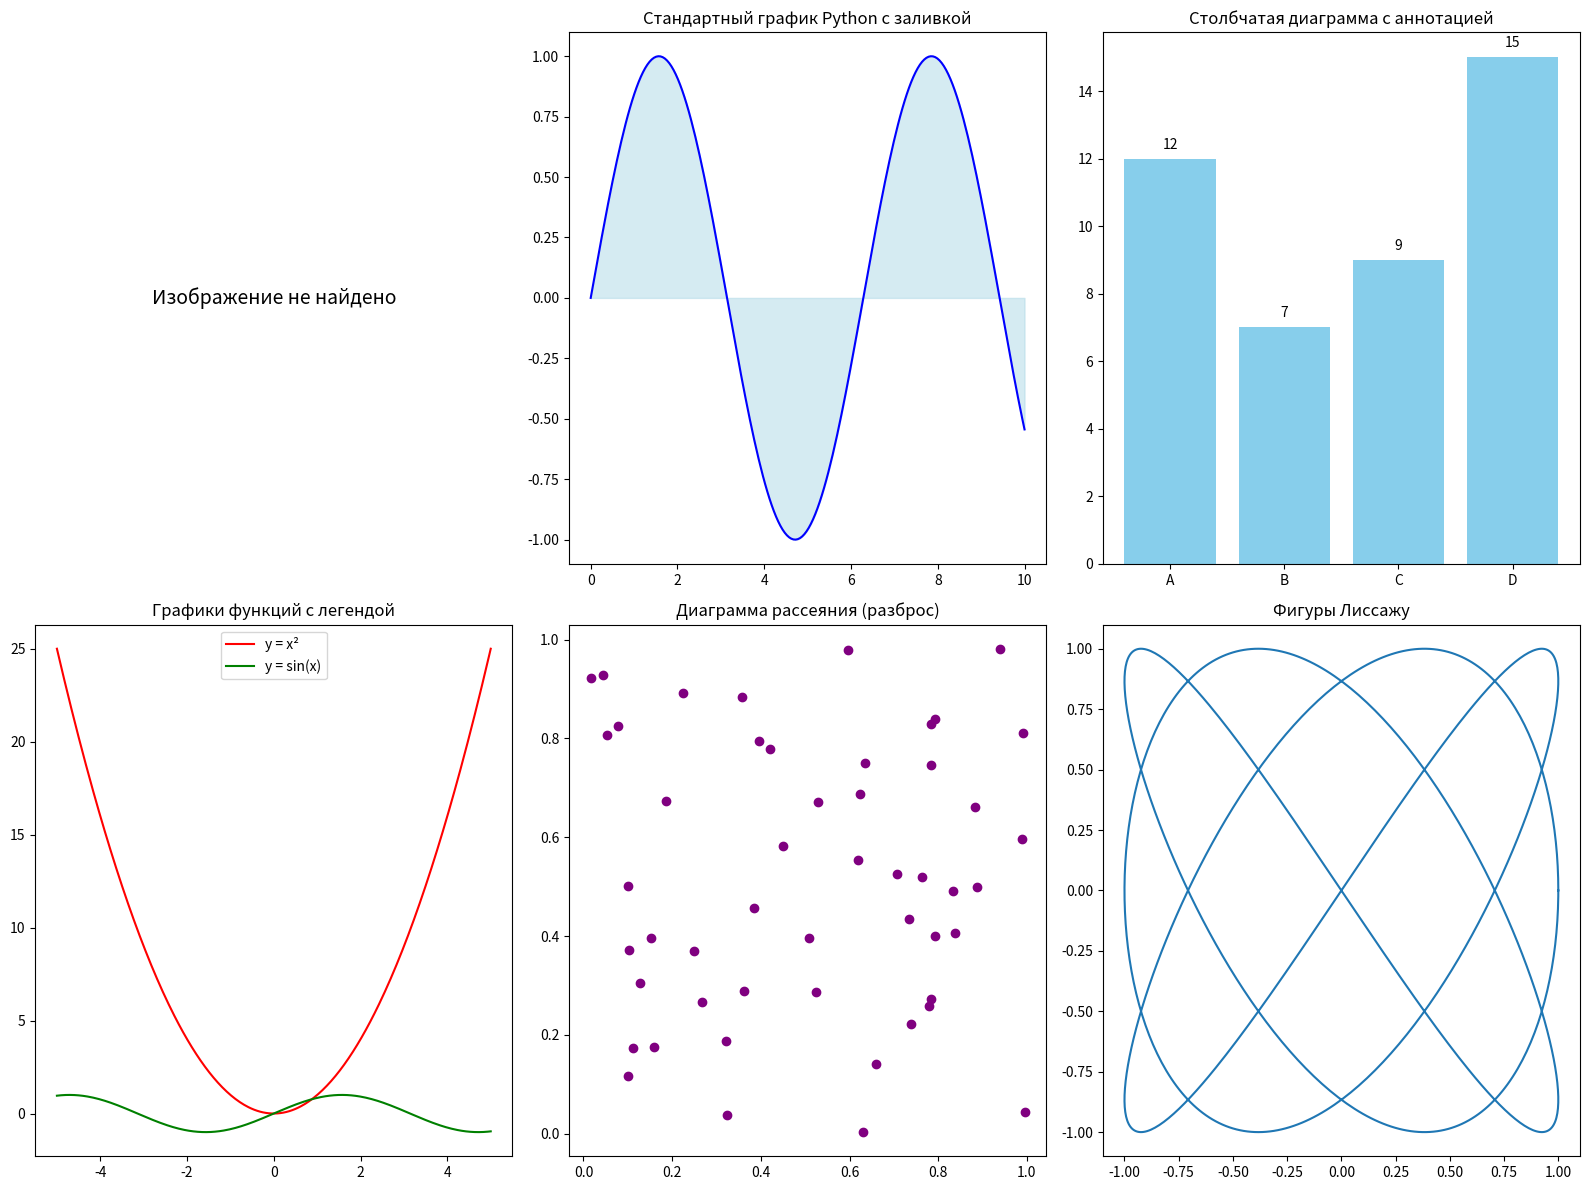

Here is the Python script that generated this plot:
'''
для корректного отображения нужно установить:
pip install matplotlib numpy
'''

# Импортируем необходимые библиотеки
import matplotlib.pyplot as plt  # для построения графиков
import numpy as np  # для математических расчётов и массивов
import matplotlib.image as mpimg  # для загрузки изображений


# Создаём фигуру с 6 областями (2 строки × 3 столбца)
# figsize — задаёт общий размер рисунка в дюймах (16 x 12)
fig, axs = plt.subplots(2, 3, figsize=(16, 12))


# 1.1 — Первая область: загрузка фотографии или иллюстрации
try:
    # Загружаем изображение (укажи путь к своему файлу)
    img = mpimg.imread("/Users/<user>/Downloads/walloutside2.jpg")

    # Отображаем фото в первой области (ячейка [0,0])
    axs[0, 0].imshow(img)

    # Добавляем заголовок к области
    axs[0, 0].set_title("Моя фотография / иллюстрация")
except FileNotFoundError:
    # Если файл не найден, выводим текст вместо фото
    axs[0, 0].text(0.5, 0.5, "Изображение не найдено",
                   ha='center', va='center', fontsize=14)
# Убираем оси, чтобы фото выглядело аккуратно
axs[0, 0].axis('off')

# 1.2 — Вторая область: стандартный график Python с заливкой
# Создаём массив значений x от 0 до 10 с шагом
x = np.linspace(0, 10, 200)
# Вычисляем y = sin(x)
y = np.sin(x)

# Строим график
axs[0, 1].plot(x, y, color='blue')
# Добавляем заливку под кривой
axs[0, 1].fill_between(x, y, color='lightblue', alpha=0.5)
# Добавляем заголовок
axs[0, 1].set_title("Стандартный график Python с заливкой")


# 2.1 — Третья область: столбчатая диаграмма с аннотацией
categories = ['A', 'B', 'C', 'D']  # подписи категорий
values = [12, 7, 9, 15]  # значения
# Строим столбцы
bars = axs[0, 2].bar(categories, values, color='skyblue')
# Добавляем заголовок
axs[0, 2].set_title("Столбчатая диаграмма с аннотацией")

# Подписываем значения над столбцами
for bar in bars:
    axs[0, 2].text(bar.get_x() + bar.get_width() / 2,  # центр столбца
                   bar.get_height() + 0.3,  # чуть выше верхушки
                   str(bar.get_height()),  # значение
                   ha='center', fontsize=10)

# 2.2 — Четвёртая область: график функций с легендой
# Создаём значения x в диапазоне [-5; 5]
x = np.linspace(-5, 5, 300)
# Строим две функции: y = x^2 и y = sin(x)
axs[1, 0].plot(x, x ** 2, label='y = x²', color='red')
axs[1, 0].plot(x, np.sin(x), label='y = sin(x)', color='green')
# Добавляем заголовок и легенду
axs[1, 0].set_title("Графики функций с легендой")
axs[1, 0].legend()

# 2.3 — Пятая область: диаграмма рассеяния (scatter)
# Генерируем случайные точки
x = np.random.rand(50)
y = np.random.rand(50)
# Строим scatter-график
axs[1, 1].scatter(x, y, color='purple')
axs[1, 1].set_title("Диаграмма рассеяния (разброс)")

# 2.4 — Шестая область: график фигур Лиссажу
# Генерируем значения параметра t
t = np.linspace(0, 2 * np.pi, 1000)
# Определяем координаты фигур Лиссажу
x = np.sin(3 * t + np.pi / 2)
y = np.sin(4 * t)
# Строим график
axs[1, 2].plot(x, y)
axs[1, 2].set_title("Фигуры Лиссажу")


# Подгоняем расстояние между графиками, чтобы не было наложений
plt.tight_layout()

# Сохраняем готовый рисунок в файл (в той же папке)
plt.savefig("lab_4_5_result.png", dpi=300)

# Отображаем итоговый рисунок на экране
plt.show()
